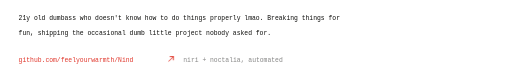
t = 0.00 s
t = 0.56 s: frame unchanged from t = 0.00 s, image omitted
t = 1.12 s: frame unchanged from t = 0.00 s, image omitted
t = 1.68 s: frame unchanged from t = 0.00 s, image omitted
t = 2.24 s: frame unchanged from t = 0.00 s, image omitted
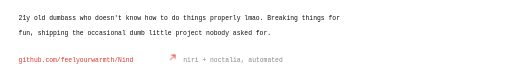
t = 2.72 s

The animated SVG that drew these frames (rendered in a browser with its animation timeline set to each time). Animation: 1 CSS @keyframes rule; one cycle of 3.20 s, repeats indefinitely.

<svg xmlns="http://www.w3.org/2000/svg" viewBox="0 0 880 130" width="880" height="130" role="img" aria-label="21 years old, breaking things for fun and shipping small projects nobody asked for.">
<title>21 years old, breaking things for fun and shipping small projects nobody asked for.</title>
<style>
.m{font-family:ui-monospace,SFMono-Regular,Menlo,Consolas,monospace;font-size:11px;fill:#0e0e0c}
.d{font-family:'Arial Narrow','Roboto Condensed',Arial,sans-serif;font-weight:900;fill:#0e0e0c}
.dim{fill-opacity:.5}.mid{fill-opacity:.72}.sig{fill:#e0362b}.hair{stroke:rgba(14,14,12,.16);stroke-width:1}
.ln{fill:none;stroke:#0e0e0c;stroke-opacity:.5}.fill{fill:#0e0e0c}.ar{fill:none;stroke:#e0362b;stroke-width:1.6;stroke-linecap:round;stroke-linejoin:round}
@keyframes nudge{0%,70%,100%{transform:none}80%{transform:translate(3px,-3px)}}.nudge{animation:nudge 3.2s ease-in-out infinite}
@media(prefers-reduced-motion:reduce){*{animation:none!important}}
</style>
<text class="m" x="32" y="34" font-size="15">21y old dumbass who doesn't know how to do things properly lmao. Breaking things for</text>
<text class="m" x="32" y="60" font-size="15">fun, shipping the occasional dumb little project nobody asked for.</text><text class="m sig" x="32" y="106" font-size="13">github.com/feelyourwarmth/Nind</text><g class="nudge"><path class="ar" d="M290,105L298,97M292.4,97H298V102.6"/></g><text class="m dim" x="315" y="106">niri + noctalia, automated</text>
</svg>
